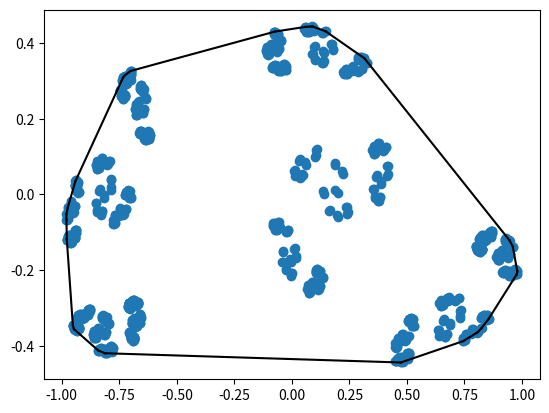

The matplotlib source for this figure:
from scipy.spatial import ConvexHull, convex_hull_plot_2d
import numpy as np
import matplotlib.pyplot as plt
rng = np.random.default_rng()
points = rng.random((30, 2))   # 30 random points in 2-D
points = np.array([[0.1887988627589292, 0.011254877560949478 ],
[0.20187490140595465,0.005177199697812624 ],
[0.1363342156014814,0.00835317984005261 ],
[0.1380389174636919,0.00012642583189476087 ],
[0.2164377836329956,0.06130237553942877 ],
[0.2211606491998852,0.05375130972067395 ],
[0.18822160117051334,0.08210920803779567 ],
[0.18631256207974145,0.07853918195285908 ],
[0.19649223365118673,-0.054251152695118626 ],
[0.20042756562399455,-0.0593889715215509 ],
[0.16437284619495618,-0.04148749876514683 ],
[0.16043680306149544,-0.04429624696175921 ],
[0.2424489012422576,-0.04701592974588538 ],
[0.24066507340662546,-0.05041256560834108 ],
[0.23856031882919726,-0.03371619288588708 ],
[0.23531830981037138,-0.03424850643031196 ],
[0.059166712824068934,0.08453157771934192 ],
[0.06000620627315301,0.07895609042082051 ],
[0.037205743648595524,0.0936426988886549 ],
[0.032249558851668914,0.0893033109946524 ],
[0.10379552807231729,0.10330795245405358 ],
[0.1004493613728934,0.09869164005830325 ],
[0.1072252245818035,0.1190767692960979 ],
[0.10406554252294797,0.1177248608350568 ],
[0.017462932213459403,0.051158179970887674 ],
[0.015461120277848295,0.04787243863324371 ],
[0.01392547171124936,0.06380140516258867 ],
[0.010512418225369746,0.06322590527484671 ],
[0.0398977641028333,0.045457890373048176 ],
[0.036903918922247536,0.04416512592121259 ],
[0.047478712381932464,0.05270028356528511 ],
[0.04588112337668249,0.05309176575461251 ],
[0.38697421856226377,0.035608835776718965 ],
[0.3882959015554379,0.02757693403292251 ],
[0.36991838408571776,0.052402884442764044 ],
[0.3668885862661193,0.04715125092723753 ],
[0.4168571324619309,0.054201348518774416 ],
[0.4150276453920625,0.04827132324018639 ],
[0.41731822060352686,0.07588327471786785 ],
[0.4152054257510268,0.07453505064867383 ],
[0.36107767300939775,-0.004141345443164534 ],
[0.3600503435030161,-0.00842983649955071 ],
[0.35689853658028237,0.014363282310630394 ],
[0.35450295846718793,0.014157849750143085 ],
[0.3780393548856191,-0.01619779003179974 ],
[0.37603896395418346,-0.01749195032967893 ],
[0.382596216587312,-0.007309760834146896 ],
[0.3813902213065101,-0.006471628595971404 ],
[0.37948117710131,0.12260073074561972 ],
[0.3773326540334139,0.11915253676607877 ],
[0.37678927425856523,0.13547019281147332 ],
[0.3734270907545234,0.1347575672140539 ],
[0.4010137460538813,0.1175379563069223 ],
[0.3980173378979279,0.11610298590751855 ],
[0.4088388530157695,0.12525086428463644 ],
[0.4073046498324967,0.12559654722629715 ],
[0.3525426996194033,0.1183803697873335 ],
[0.35052440034110266,0.117225521341528 ],
[0.35692257547448814,0.12677373172045225 ],
[0.3556464486553045,0.12764754180680066 ],
[0.3568464542354617,0.10727339376552318 ],
[0.3553876868807774,0.10759425355177374 ],
[0.36224976418523047,0.10870551821611073 ],
[0.36193707488997384,0.10948828365873887 ],
[-0.01006994344153922,-0.16939101914865906 ],
[-0.00560486333683774,-0.1772275297644303 ],
[-0.03680040039255328,-0.14818666686935156 ],
[-0.03862005606997854,-0.15199763591407972 ],
[0.019686427423397435,-0.16235779258928884 ],
[0.019568870062282473,-0.16719771347120954 ],
[0.012536441364222384,-0.14256173353820972 ],
[0.010444574542935792,-0.14308999929743876 ],
[-0.027450036509512055,-0.19723740961253922 ],
[-0.027175143654912803,-0.20083726353357173 ],
[-0.03911737063449361,-0.178800556426832 ],
[-0.04195982905696627,-0.17818189096229042 ],
[-0.0025190902271094995,-0.21405051463518582 ],
[-0.00449338441750613,-0.21456692993588689 ],
[-0.00013421255219703276,-0.20740823665377978 ],
[-0.0019000406840610218,-0.20623037639058178 ],
[-0.05012785148364518,-0.08681544417137209 ],
[-0.05151634939088634,-0.08926403785146389 ],
[-0.05798101958127111,-0.07406546346856138 ],
[-0.06181949522826158,-0.07358760810554434 ],
[-0.022121231626971882,-0.09873417291220352 ],
[-0.02525764212402537,-0.09904433928715718 ],
[-0.01534083034390532,-0.0942751660290478 ],
[-0.01733096244980792,-0.09343979346479693 ],
[-0.0814121560213017,-0.08161629868993948 ],
[-0.08345779151576838,-0.08199848237645754 ],
[-0.07906674984155426,-0.07536953599796127 ],
[-0.08093061981471927,-0.07413519945573314 ],
[-0.07222412184724947,-0.09328791335955865 ],
[-0.07411361702339159,-0.09250081709551095 ],
[-0.06615739753659056,-0.09379188647367936 ],
[-0.06681634323192176,-0.0929661648902916 ],
[0.09522618874425604,-0.24446140157305868 ],
[0.09328117958644788,-0.24803651286000433 ],
[0.09226656175132097,-0.23091311398665681 ],
[0.08908044004522986,-0.2315960780157854 ],
[0.11592392747581393,-0.25018335043755646 ],
[0.11310874982763708,-0.2516308725814562 ],
[0.12315516845915697,-0.2422443825454938 ],
[0.12168090461119507,-0.24185246632831575 ],
[0.06965306512912006,-0.24837151677792302 ],
[0.06776256340139097,-0.2495439972061152 ],
[0.07357658935710276,-0.2396529429553495 ],
[0.07233249157031074,-0.23871210116262653 ],
[0.07409693334565315,-0.26010228495642723 ],
[0.07269539612453246,-0.2597378466085951 ],
[0.07920857390610747,-0.25870384658333834 ],
[0.0788864408971186,-0.25787693962877783 ],
[0.11964598720801489,-0.20863880353105402 ],
[0.11747574265535432,-0.2090195983471113 ],
[0.12248018036065034,-0.20266644914712012 ],
[0.12059701964498037,-0.20150517656195732 ],
[0.12859640008026996,-0.2196878418367505 ],
[0.12665970385870384,-0.21895301109891097 ],
[0.13493516377111525,-0.22011902826585839 ],
[0.13429258436160074,-0.21933742383125482 ],
[0.10503887655157529,-0.19877567115641231 ],
[0.10367354115611227,-0.1983513545405624 ],
[0.10990369901557484,-0.19748762407794362 ],
[0.10955861352791851,-0.19661753108548846 ],
[0.10356650149090307,-0.2047716553329219 ],
[0.10295298900645977,-0.20403141821487253 ],
[0.10668557612325236,-0.2065302839618744 ],
[0.10678472964110686,-0.20610372984816427 ],
[0.1345601253731491,0.3783966186560316 ],
[0.138853050710255,0.3730357940069363 ],
[0.10197032103224868,0.39235303381573655 ],
[0.09834363528190959,0.38959640382564337 ],
[0.17904991658598568,0.38447360922459173 ],
[0.1775845280499636,0.38105491874906217 ],
[0.17411785496740906,0.398170554930265 ],
[0.170981165081601,0.39771947766363375 ],
[0.10221277907250914,0.3581010882996322 ],
[0.10164162831878154,0.3555719047108598 ],
[0.09044855631621274,0.37066985428483573 ],
[0.08654454650003807,0.3709997336086652 ],
[0.13340288776845022,0.34717498655000717 ],
[0.13043771326308629,0.34673667646035033 ],
[0.13859762818636268,0.3519501289980381 ],
[0.13638498974535096,0.3527148467517061 ],
[0.09933531978412913,0.4351472775373381 ],
[0.09669107092078844,0.4333678869281927 ],
[0.09150813956009318,0.4438472636195716 ],
[0.08614030417880914,0.4440404725569405 ],
[0.13624081721394443,0.4277891702832532 ],
[0.13166700766076223,0.4274527933935646 ],
[0.14714392812454324,0.4311889135089591 ],
[0.14451834837090793,0.4317036177094517 ],
[0.05593605083953457,0.43764223990077583 ],
[0.052904703739926395,0.43729594811251515 ],
[0.06096828047959746,0.4421368895932572 ],
[0.05863040185350954,0.44293777286082586 ],
[0.06596347720857976,0.4297530177749081 ],
[0.0634690508133513,0.43023743835164624 ],
[0.07451470129357118,0.4296249131205519 ],
[0.07379251688700506,0.4301827103933211 ],
[0.26520383204094333,0.3293859791098048 ],
[0.26146087472670965,0.32679103405790105 ],
[0.2645971253625832,0.33883256528067424 ],
[0.2598522320886282,0.3382313377613051 ],
[0.2933052348435634,0.3261253578639311 ],
[0.2888865590571186,0.32499868423256834 ],
[0.3057864638023978,0.33199691222023225 ],
[0.3037806562351354,0.3322181216712198 ],
[0.22754055565982179,0.32566897714630777 ],
[0.22451953284424175,0.32477099220280187 ],
[0.2354947528643485,0.33196650417499796 ],
[0.23396560405777,0.3325835768849861 ],
[0.230759471430368,0.317560184324319 ],
[0.22885042933881827,0.31776473598458993 ],
[0.2384530497598647,0.318738318143957 ],
[0.23821342866010975,0.3193095774955764 ],
[0.30976814824246157,0.3555721542984283 ],
[0.3065587591274539,0.3552221711427377 ],
[0.31542667920685563,0.35989154765797154 ],
[0.3130415995353434,0.3606401653993321 ],
[0.3196221972595994,0.3481132161674567 ],
[0.3170461819362528,0.3485589970510248 ],
[0.3285824315033954,0.3480466560562915 ],
[0.32787185706890887,0.3485739447492499 ],
[0.2914970699140287,0.3619824557406328 ],
[0.2896559083290835,0.3622306051219477 ],
[0.2988076718929127,0.36307346259750833 ],
[0.29854676123197643,0.3636743267920352 ],
[0.2877820462452986,0.35769744248086544 ],
[0.28710200339289216,0.3581966385415128 ],
[0.2917766093245001,0.356573754535361 ],
[0.2920328905574129,0.35687838064198324 ],
[-0.08450130191322858,0.38434280728992964 ],
[-0.0862795272634298,0.38091763072950513 ],
[-0.08833289232796893,0.397731810891386 ],
[-0.09155251895566519,0.39718889810675256 ],
[-0.06298363995308875,0.3779183285740563 ],
[-0.06577837977331669,0.3766117743930981 ],
[-0.05605513094104797,0.3854090780792616 ],
[-0.057586868765373556,0.38585135355441785 ],
[-0.11043652628834599,0.3815247338544957 ],
[-0.11230142147830091,0.3804510080764582 ],
[-0.10693877331434987,0.3899101118240902 ],
[-0.10826754342128053,0.39088100210966187 ],
[-0.1051939782851925,0.36985741485339574 ],
[-0.10664967139780579,0.37026989437052527 ],
[-0.10004653188032453,0.3710249858542022 ],
[-0.10042517047173538,0.37184777185670215 ],
[-0.061638161802289426,0.41846788358258 ],
[-0.06383623277438111,0.4181807631787867 ],
[-0.05909222555219795,0.42420619408864113 ],
[-0.061087968890925604,0.42541831359750987 ],
[-0.05182482519352449,0.40729000208526134 ],
[-0.05385006518927726,0.4080864998254364 ],
[-0.04531328487964692,0.40661670614204914 ],
[-0.04601712618532061,0.4074077981935656 ],
[-0.07716926086444653,0.42870796507926 ],
[-0.07859146135314932,0.4291776681504714 ],
[-0.07226782003157273,0.429777166975482 ],
[-0.07267250449790219,0.4306431663898628 ],
[-0.07832035086723566,0.42289260206541096 ],
[-0.07899199767334308,0.4236420202896291 ],
[-0.07502457536544571,0.4210463935891287 ],
[-0.07494840790727797,0.42146031963564795 ],
[-0.06464556714064051,0.33394198782924894 ],
[-0.0678063440314407,0.33349962229080826 ],
[-0.05876275299605083,0.33852458832751253 ],
[-0.06102724794441183,0.3392318855808596 ],
[-0.055655278629508365,0.3265354567739947 ],
[-0.058131429993704575,0.326926779002239 ],
[-0.046918149458146985,0.3266985358255965 ],
[-0.047567323609259526,0.32722175889980243 ],
[-0.08193634177373155,0.34005405431182545 ],
[-0.08371202728222027,0.3402613708708546 ],
[-0.07471187408866342,0.34136345818964603 ],
[-0.074916140779963,0.3419738653343938 ],
[-0.0859199535077968,0.3355569663340043 ],
[-0.08654168947308039,0.3360521241498853 ],
[-0.0821164536055512,0.3345060081406296 ],
[-0.08184088822395363,0.3348255087758839 ],
[-0.03006525601524479,0.33698733133301534 ],
[-0.03156019782197439,0.33749247434905205 ],
[-0.0250299352973391,0.3378430731230816 ],
[-0.02548714451051226,0.3386942763530775 ],
[-0.031005975284350784,0.33141113778256087 ],
[-0.031734903151038996,0.3321593683913675 ],
[-0.027508701254135737,0.32950854447710404 ],
[-0.027447719683053817,0.3299056552524285 ],
[-0.03312996033758431,0.3438266469385489 ],
[-0.033696618376831466,0.3443281938207448 ],
[-0.029534252879519496,0.3428145697637974 ],
[-0.02924791199071941,0.34315248080549793 ],
[-0.03737507012363639,0.34258125256542976 ],
[-0.037320232208923665,0.3429587361914713 ],
[-0.03652500488681798,0.34121701680867167 ],
[-0.036226306905340344,0.3413071870602006 ],
[0.6860560967711322,-0.3384422892200836 ],
[0.6871886452887708,-0.3437543268936694 ],
[0.6625630046394761,-0.3296110452150925 ],
[0.6575479484974304,-0.33370434970540275 ],
[0.7321255953891227,-0.32090032648681577 ],
[0.7288153399040818,-0.32526894471706785 ],
[0.7350233629309436,-0.305919072130438 ],
[0.7317626936100454,-0.30718249456869967 ],
[0.6437160705647268,-0.3698968653503203 ],
[0.6417592517599873,-0.37300908534205895 ],
[0.6394304893317582,-0.357839097073999 ],
[0.6358686584978919,-0.3583617988918438 ],
[0.6675542590687467,-0.37548566868758854 ],
[0.6644652568179288,-0.3766940202197055 ],
[0.6751981216339501,-0.3686489315034616 ],
[0.6735012469272401,-0.3682646902202267 ],
[0.6838728489943291,-0.27982243430437775 ],
[0.6803447196465566,-0.2825354213906205 ],
[0.6812094972217078,-0.27140241978612434 ],
[0.6761671124935513,-0.2724277666237396 ],
[0.7151819961164206,-0.27987477095468 ],
[0.7106064175406547,-0.2813385370245561 ],
[0.7275364375491474,-0.2733256023209531 ],
[0.7253041122094978,-0.27333221541876557 ],
[0.6436245023101681,-0.28701369326867393 ],
[0.6405232702146597,-0.28812910978094836 ],
[0.6509562043221563,-0.2805452560870894 ],
[0.6491593171474962,-0.28014765098139305 ],
[0.6488504387791382,-0.2939652175418947 ],
[0.6467270755468306,-0.29397688649229364 ],
[0.6569832959168835,-0.29212015254367724 ],
[0.656601130645736,-0.2916317369159272 ],
[0.7840976194409197,-0.36567403678689986 ],
[0.7790610742944818,-0.36960404557721466 ],
[0.788777617718879,-0.35468932960008387 ],
[0.7838903667574599,-0.35650497317937324 ],
[0.80924238709542,-0.36295526921526594 ],
[0.8043754235452301,-0.3653136477525953 ],
[0.8244877934609145,-0.3531264175750185 ],
[0.8226866029690527,-0.3533340512765643 ],
[0.7458922138253861,-0.3788429899047161 ],
[0.7424935743247956,-0.38060578840243237 ],
[0.7570315770234193,-0.36956908009062844 ],
[0.7559082124419212,-0.3691992032785798 ],
[0.7444636198988617,-0.3876423077613856 ],
[0.7427459891637432,-0.38784697512666605 ],
[0.7525012558260255,-0.3844589209434908 ],
[0.7525895703326475,-0.3838420139859221 ],
[0.841440150644321,-0.3244298049208084 ],
[0.8381660452432389,-0.3255911261132996 ],
[0.8492751146979559,-0.3180216015382837 ],
[0.8474038281340963,-0.3176965727239249 ],
[0.846739428907878,-0.33091500294131526 ],
[0.8445162639357722,-0.3309912259941999 ],
[0.8552989811017476,-0.32890198252781283 ],
[0.854910960305595,-0.3284467904315565 ],
[0.8274812775762037,-0.3211443315200646 ],
[0.8258530582442407,-0.3212818048436663 ],
[0.835102945486707,-0.31815295486992745 ],
[0.8351873253126694,-0.3175061481356699 ],
[0.8215301043636052,-0.32705840587212776 ],
[0.8211557275835736,-0.3266291752622351 ],
[0.8247366341495993,-0.327449526652106 ],
[0.8251522030949778,-0.3270309150158227 ],
[0.4791964061343035,-0.3825700988720815 ],
[0.4755823957515718,-0.38701937600682146 ],
[0.4829784531168677,-0.36769468104963376 ],
[0.4795870569681371,-0.3690856269587799 ],
[0.4962622194442442,-0.38511448263856973 ],
[0.49285309277813183,-0.38730568269822263 ],
[0.507082184210904,-0.37467458572772966 ],
[0.5058589673904116,-0.3745111918075391 ],
[0.45274386416572676,-0.3919428271024724 ],
[0.4503565428080525,-0.39364276284829136 ],
[0.4607706326494575,-0.38125000014186683 ],
[0.4600366044007438,-0.38041662156231 ],
[0.4512745578308296,-0.40446108832548905 ],
[0.4501077024233051,-0.4043150388341626 ],
[0.4568634998280746,-0.4018844373396412 ],
[0.4569585474635095,-0.40100372702351444 ],
[0.5201406440791173,-0.3370406099118701 ],
[0.5178718343902935,-0.33789183787045257 ],
[0.5257797096717272,-0.329687699756845 ],
[0.524540147186026,-0.3287258768648923 ],
[0.5233292781739964,-0.3479155332907208 ],
[0.5218298998803442,-0.3474501202732574 ],
[0.5292015308104906,-0.3471886863984813 ],
[0.5289669177766074,-0.3464212114933492 ],
[0.5109438859530838,-0.3286048280246257 ],
[0.5098410395981159,-0.32838356230276855 ],
[0.5162420101741083,-0.3262014578908828 ],
[0.5163361402834832,-0.3252759296135803 ],
[0.5066001428513526,-0.3357229194446155 ],
[0.5063732040608347,-0.33499701400110315 ],
[0.5087337721516512,-0.33712813943951936 ],
[0.509037420285172,-0.33662283333889165 ],
[0.4701713455881422,-0.43729833336795415 ],
[0.46689241945406246,-0.43855711718108603 ],
[0.4783681071734156,-0.4305277708716028 ],
[0.47658949502978787,-0.4302232641144003 ],
[0.47467110729558337,-0.4439234166817701 ],
[0.4725134183999341,-0.44404047255694046 ],
[0.483144525195637,-0.44169199924732255 ],
[0.48281314836912126,-0.4412272642008453 ],
[0.45698686806677835,-0.4341353116922001 ],
[0.45539872246067303,-0.43430559564923565 ],
[0.4646475519239054,-0.43090680870546516 ],
[0.4647915928741043,-0.4302355408364998 ],
[0.450659872905505,-0.44036186193042876 ],
[0.45033918747695434,-0.43992377816108436 ],
[0.4537236059067711,-0.44071191682533783 ],
[0.45416596209344007,-0.4402712846352733 ],
[0.5050447547927207,-0.4256400663399294 ],
[0.5038918602685777,-0.42539403757603467 ],
[0.5103524211827978,-0.42345686343795924 ],
[0.5103879159944782,-0.42256102215554237 ],
[0.5010360715012396,-0.43242735786653175 ],
[0.5007535145676272,-0.4317162212334181 ],
[0.5033316141759229,-0.43385195674728566 ],
[0.5036113259598672,-0.4333700004550249 ],
[0.5059141582683632,-0.4182999615828742 ],
[0.5056498746447626,-0.41784149689821654 ],
[0.5088001891404679,-0.41865272288889943 ],
[0.5092631388168757,-0.41818789154871855 ],
[0.5011475857418571,-0.42075765885606625 ],
[0.501410470157621,-0.42030025368616053 ],
[0.5012032274992184,-0.4221660600482311 ],
[0.5015400323774483,-0.42199013693829374 ],
[0.918807106041299,-0.15999570547939246 ],
[0.9168418167485702,-0.16327917659786334 ],
[0.9151572376029864,-0.14730123765491066 ],
[0.9117582445707266,-0.14785999868589556 ],
[0.9412404676468037,-0.16583030062827991 ],
[0.9382665131116483,-0.16711039932641925 ],
[0.9487329840367321,-0.15860981903356847 ],
[0.9471356381910268,-0.15820880987597363 ],
[0.8914708136264298,-0.16301631606068273 ],
[0.8894806464711015,-0.16406266963745497 ],
[0.8953829242029476,-0.15498901324857506 ],
[0.8940137737917632,-0.15408219097200404 ],
[0.8966520222025105,-0.1740535848820528 ],
[0.895133757534579,-0.17367994560275596 ],
[0.9020946695444347,-0.1728750983642673 ],
[0.9017199014938492,-0.17209686032519333 ],
[0.9437962524888683,-0.1272153280511732 ],
[0.9414780782612291,-0.12751728956648806 ],
[0.9466335070587973,-0.12172007016872056 ],
[0.9445701850720407,-0.12059232943398195 ],
[0.953794968817055,-0.1377271171109442 ],
[0.9516889444543037,-0.13699537401791745 ],
[0.9606193949653082,-0.13828308666508338 ],
[0.9599019587033754,-0.13753925752867585 ],
[0.9277619776814556,-0.11767075321199212 ],
[0.9262805237223054,-0.11724220846729409 ],
[0.9329433126826574,-0.11658910813169217 ],
[0.9325423881405905,-0.11577007669863883 ],
[0.9263884845001735,-0.12322116488312511 ],
[0.9257037100523694,-0.12251658349428708 ],
[0.9298002375830675,-0.12493551554532183 ],
[0.9298919414693261,-0.12454052338742479 ],
[0.9382556201103144,-0.20771121396617825 ],
[0.9349213070067612,-0.2081735008540312 ],
[0.9445672669261844,-0.20327251411641684 ],
[0.9422072830268751,-0.20262879720634275 ],
[0.9474955322907581,-0.21464394495291123 ],
[0.9449042086768694,-0.21430375153877718 ],
[0.956682518075114,-0.21437478165405838 ],
[0.9560149926540051,-0.21388521292598794 ],
[0.9202557615833793,-0.20211887090646236 ],
[0.9183954202538442,-0.20194469048509472 ],
[0.9278852736772152,-0.2007782945289111 ],
[0.9276877840647779,-0.20019993718100387 ],
[0.9159425127874814,-0.20645140870967915 ],
[0.9153030336448593,-0.20598819632496013 ],
[0.919910256663059,-0.20740217295602875 ],
[0.9202088615653528,-0.20709446018424754 ],
[0.974683972589306,-0.20436153960415043 ],
[0.9731270681103816,-0.20390020962856292 ],
[0.9800000000000001,-0.20348133243997052 ],
[0.9795434573148384,-0.20267706981731592 ],
[0.9735383053349348,-0.20968155255000764 ],
[0.9727932972083939,-0.20897884856735022 ],
[0.9771602381844414,-0.21144694596511499 ],
[0.977235508813729,-0.21106815759043568 ],
[0.9716556555826746,-0.1978914456513194 ],
[0.9710742411624887,-0.19742143354627428 ],
[0.9754061121750505,-0.19880791036546075 ],
[0.9757165601045926,-0.19848253298073526 ],
[0.9671591388352192,-0.19913224220614567 ],
[0.967227400078863,-0.19877221621015123 ],
[0.9680141131645419,-0.2004197160769371 ],
[0.9683305723932284,-0.20032999165798382 ],
[0.8332566338626758,-0.11485941335381837 ],
[0.8301501055629439,-0.11608190527211655 ],
[0.8409858176717255,-0.10799287740386147 ],
[0.8392907454401595,-0.10761781845573822 ],
[0.8376041970711479,-0.12196461987444189 ],
[0.8355527678523662,-0.12202114900812545 ],
[0.8456424244480445,-0.11987961725153966 ],
[0.8453224899686385,-0.11938071744777577 ],
[0.8206822688380655,-0.11112673797324375 ],
[0.8191731845650526,-0.11125680595392194 ],
[0.8279372676075339,-0.10796821038343475 ],
[0.8280675119394212,-0.10726680232437912 ],
[0.8147262996320346,-0.1174789104058022 ],
[0.8144168051559355,-0.11700836473231728 ],
[0.8176443689590378,-0.11794150573572736 ],
[0.8180607310788528,-0.11749181759904388 ],
[0.8663139607441251,-0.10367624519245507 ],
[0.8652147252024756,-0.10338197826335112 ],
[0.8713410922869833,-0.10154428837175812 ],
[0.8713658076349516,-0.10060338871476408 ],
[0.8625690695245471,-0.11068956008149893 ],
[0.8622930880077442,-0.10993307014002666 ],
[0.8647672149171954,-0.11225836326432946 ],
[0.8650284357268914,-0.11176020500030052 ],
[0.8670668663497434,-0.09598480027217422 ],
[0.8668108210604384,-0.09549456347414514 ],
[0.8698159147857729,-0.09644475993695167 ],
[0.8702516230254418,-0.09597026116217468 ],
[0.8625572512899307,-0.09842208418301165 ],
[0.8628027122514923,-0.09794922283483969 ],
[0.8626244127817683,-0.09990476182002668 ],
[0.8629430382449728,-0.09973016453480606 ],
[0.8063852118547579,-0.14175926242961412 ],
[0.8047840549458174,-0.1413496042962582 ],
[0.8119758363836271,-0.14080208174698217 ],
[0.8115399645456101,-0.14004006917321515 ],
[0.8049223302080297,-0.14688805475424993 ],
[0.8041803866534538,-0.1462295986074077 ],
[0.8086123969783539,-0.14850520331266615 ],
[0.8087099804495932,-0.1481401634788207 ],
[0.8035511088706652,-0.13561540599258665 ],
[0.8029681434868021,-0.13517675031913867 ],
[0.8074179657760865,-0.13641528971709738 ],
[0.807758229640186,-0.13609651484805657 ],
[0.7987973654445324,-0.13690120753088503 ],
[0.7988866921602429,-0.13655431858774741 ],
[0.7996246279795853,-0.1381184170151532 ],
[0.799959311146307,-0.13802562236410615 ],
[0.8226565395440164,-0.14706190104716615 ],
[0.822395325970533,-0.14654136797372647 ],
[0.8253121621867253,-0.14764542822227888 ],
[0.8257160928063165,-0.14716752755342805 ],
[0.8183991335483962,-0.14943051334898233 ],
[0.8186203199824855,-0.1489471040815874 ],
[0.8185096293287757,-0.15097799915754417 ],
[0.8188103608908307,-0.15080815340875864 ],
[0.8261513527664226,-0.14333992956114744 ],
[0.8262676641462556,-0.14300078261030674 ],
[0.8269205491761349,-0.14449911910292146 ],
[0.8272724284305322,-0.14439998927028602 ],
[0.8235486402642991,-0.1430876506152931 ],
[0.8238332269864539,-0.14292559348511574 ],
[0.8229492709193205,-0.14387629938034247 ],
[0.8231341695551628,-0.14389288820115853 ],
[-0.8175658267853549,-0.0011042441372462498 ],
[-0.816572832993417,-0.008887155894531922 ],
[-0.8343023584049631,0.014469438879067851 ],
[-0.8376473201169081,0.009189958482074604 ],
[-0.7860739412103306,0.018524750333117557 ],
[-0.7882183256393767,0.0126412098628713 ],
[-0.7846218382744108,0.03973179001790044 ],
[-0.7868499126823969,0.038311057090109915 ],
[-0.8459241826082362,-0.04121030245344623 ],
[-0.847171626914293,-0.04545069793968462 ],
[-0.8493752531815868,-0.023334846927642816 ],
[-0.8518417833433309,-0.02365285309488037 ],
[-0.8290702799598899,-0.05215968874150172 ],
[-0.8311806150861274,-0.05352209504433807 ],
[-0.8239947220364974,-0.043252479938691205 ],
[-0.8251939164076474,-0.04249262272411118 ],
[-0.8213232721973394,0.08352488658280288 ],
[-0.8236828281484219,0.08005061535381672 ],
[-0.8235033009474122,0.0959672819909518 ],
[-0.8269842265860479,0.09510639483389989 ],
[-0.7994649733842789,0.07963250013170442 ],
[-0.8026033273834685,0.07808374963678938 ],
[-0.7910900961481753,0.08755156177317286 ],
[-0.7926481869671584,0.08781419926200412 ],
[-0.8491458774889937,0.07808245404503902 ],
[-0.8512682907702853,0.07685528649121556 ],
[-0.8442742008658111,0.0864976798402157 ],
[-0.8455437211392014,0.08728896270053851 ],
[-0.8452329064846973,0.06744102282051676 ],
[-0.8467147403588031,0.06768310000757727 ],
[-0.8396258128555119,0.06910483403554951 ],
[-0.8399112031637475,0.06985433082873373 ],
[-0.7480874477638015,-0.05224767193931448 ],
[-0.7514536319469696,-0.0572895249465038 ],
[-0.7452389395352068,-0.03700955771770094 ],
[-0.7485814597362859,-0.03902671624973682 ],
[-0.7306379585341347,-0.05140048197705109 ],
[-0.733945638784878,-0.05420119267714674 ],
[-0.7203699079904267,-0.03911390665713704 ],
[-0.7216193732819378,-0.03919313059991124 ],
[-0.7742561710817817,-0.06654198880952035 ],
[-0.7765615340106877,-0.06866457977078877 ],
[-0.7668333263987792,-0.0545534701287685 ],
[-0.7676316172662325,-0.05388420528488287 ],
[-0.7749181986901501,-0.07903138884064626 ],
[-0.7761094455602346,-0.0791165309886549 ],
[-0.7694285659648681,-0.07542991839682855 ],
[-0.7693904189201126,-0.07455286159087986 ],
[-0.7096291127760774,0.00011816618868203468 ],
[-0.7118704566133889,-0.0011539893269118112 ],
[-0.7044038238866139,0.008385350937806048 ],
[-0.7057225158320775,0.009081255815352053 ],
[-0.7056827098984118,-0.00986109154878996 ],
[-0.7072317539680413,-0.00969975024796993 ],
[-0.6997841477217499,-0.008007587420901172 ],
[-0.7000723598716727,-0.007305190505180831 ],
[-0.7194987032830393,0.006548267221724503 ],
[-0.7206300938281811,0.006548926978878222 ],
[-0.714292134304229,0.009924118484722268 ],
[-0.714257873137365,0.01084468535180847 ],
[-0.7234277803979514,-0.0012374531300329596 ],
[-0.7237054788175556,-0.0005740821889645802 ],
[-0.7211744631634205,-0.0021912611398315802 ],
[-0.7209003113090269,-0.0016394790485741821 ],
[-0.9602893123590301,-0.039391554303394874 ],
[-0.9626426691262644,-0.04535414291632306 ],
[-0.9582158789209254,-0.018444636866223024 ],
[-0.9605303526499074,-0.020032958013051723 ],
[-0.9482790623143189,-0.04513389746552868 ],
[-0.950575424422146,-0.04787174541372699 ],
[-0.9411236064849131,-0.03142840499909677 ],
[-0.9419837354436398,-0.031044127174362765 ],
[-0.9783982235248994,-0.049655376112760705 ],
[-0.98,-0.05181079315232841 ],
[-0.9732022799346178,-0.035245344989196625 ],
[-0.9737464416956345,-0.03395649611387002 ],
[-0.978946983338636,-0.0674919423975614 ],
[-0.9797671066876168,-0.06713949718737745 ],
[-0.975143619998359,-0.06446512444010762 ],
[-0.9751108233538321,-0.06320923502463248 ],
[-0.9334415703677275,0.02114062968120528 ],
[-0.9349929511472936,0.020192184885047797 ],
[-0.9297851878187693,0.031035106080271064 ],
[-0.9306871467793307,0.03257043840442633 ],
[-0.9308013224986524,0.00510120403267398 ],
[-0.9318657410452142,0.005953801972119855 ],
[-0.926729709687816,0.005431330354021328 ],
[-0.9269227285602555,0.0065644473505771204 ],
[-0.9401830433633096,0.03440223934768568 ],
[-0.9409613489107977,0.034855128559568294 ],
[-0.9365760923978095,0.03721513474447581 ],
[-0.9365456437835578,0.0385356359384444 ],
[-0.9429441329287442,0.02468778340297017 ],
[-0.9431302108032211,0.025760139962346763 ],
[-0.9414011503430384,0.022405334183735543 ],
[-0.9412084312036884,0.023095527768084052 ],
[-0.9645044355084762,-0.11705358158570155 ],
[-0.9667454313689601,-0.11846541303472295 ],
[-0.9590403883700582,-0.10830901518887258 ],
[-0.9602936042390655,-0.10765394313361233 ],
[-0.9611108300404321,-0.12713668235866488 ],
[-0.9626126108452855,-0.1270420882894462 ],
[-0.9552807172602664,-0.12495837033773698 ],
[-0.9555297509376368,-0.12424914542347863 ],
[-0.9738287702925135,-0.11089411807312756 ],
[-0.9749309360963294,-0.11094556345103886 ],
[-0.9686039993385038,-0.1071817622969344 ],
[-0.9685290218514715,-0.10623326571395424 ],
[-0.9780082963335683,-0.11908372066762755 ],
[-0.9782488511653602,-0.11841415447319247 ],
[-0.9758562273213829,-0.1199610194506514 ],
[-0.9755642147793142,-0.11938081218234232 ],
[-0.940604158130188,-0.10452715208227227 ],
[-0.9414183447774489,-0.10403252341540169 ],
[-0.9369821577929391,-0.10203227442675357 ],
[-0.9369915102888768,-0.10074734882675816 ],
[-0.9431439521510123,-0.11380638519743515 ],
[-0.9433682932880623,-0.11274850251467579 ],
[-0.9414872026794305,-0.11613646333228474 ],
[-0.9413103034324837,-0.1154769554936421 ],
[-0.9402768957857481,-0.09406960953354279 ],
[-0.9404788541119653,-0.09337758832344495 ],
[-0.9382487740515781,-0.09492913863783195 ],
[-0.9379433075614889,-0.09431661574484648 ],
[-0.9435107110684817,-0.09702549433080442 ],
[-0.9433446233037439,-0.09639926780692762 ],
[-0.9434182098489221,-0.09905918317837296 ],
[-0.9431897954429393,-0.09884706453771813 ],
[-0.6618855389038778,0.22733182727902657 ],
[-0.6631323717814352,0.22284600784646302 ],
[-0.664917088445665,0.24604608792327737 ],
[-0.6672685708917467,0.2456563345900174 ],
[-0.6460029540656822,0.2161999788663711 ],
[-0.6480302431246914,0.21472029130695824 ],
[-0.6410476682650488,0.22567790613836275 ],
[-0.6421780223205564,0.2264497607980686 ],
[-0.680853388875087,0.22631741947812356 ],
[-0.6822028206305504,0.22505418819403145 ],
[-0.67842825367579,0.23739299265880331 ],
[-0.6794185799661403,0.23886496942306873 ],
[-0.6768159784188257,0.20980142840773347 ],
[-0.6778900846795555,0.21052425240563621 ],
[-0.6730614717391596,0.21083390888390963 ],
[-0.6733527401601844,0.2119996027300095 ],
[-0.6456900055778272,0.2714612557217277 ],
[-0.6472967733268669,0.2713093078508491 ],
[-0.6439187377982725,0.27902386947420355 ],
[-0.6454020685145156,0.2808984119512304 ],
[-0.6383096072357499,0.25511418240027933 ],
[-0.6398076605005509,0.2564240296290296 ],
[-0.6335244265406117,0.253482054586032 ],
[-0.6340535940076444,0.25464000526418096 ],
[-0.6572468595789809,0.2871521867721699 ],
[-0.658297360849899,0.28794954036245574 ],
[-0.6536710803767722,0.2880771555597764 ],
[-0.6539821623251567,0.2893047462326868 ],
[-0.6579942027790406,0.27933174326246635 ],
[-0.6584990743675889,0.28042922843721757 ],
[-0.6555472093190227,0.2764485846917912 ],
[-0.6554982414640476,0.27700585885785634 ],
[-0.6464909935017109,0.15629082183011178 ],
[-0.6488009997277282,0.156032024104105 ],
[-0.6422540663804808,0.16190930478748033 ],
[-0.6439260501267043,0.16312343041078048 ],
[-0.639776660363887,0.14518707172684683 ],
[-0.6415985738850158,0.1459925843658032 ],
[-0.6333736596802395,0.14445440429200257 ],
[-0.6338582982744911,0.14524035035916308 ],
[-0.659269406745963,0.1665335202123538 ],
[-0.6605747108513873,0.16701099673093178 ],
[-0.6539944679188683,0.16753266044304638 ],
[-0.6541543664494449,0.16838908236243044 ],
[-0.6621153358703586,0.16082418530072373 ],
[-0.6625793917522007,0.16156878127646318 ],
[-0.6593093080264854,0.1589721608430662 ],
[-0.6591125813437984,0.1593786021780078 ],
[-0.6211886907938036,0.15667034107750172 ],
[-0.6222931116879449,0.15752407621931186 ],
[-0.6175112108481506,0.1572889887439931 ],
[-0.6178605560591082,0.15850210554028626 ],
[-0.6217857711388619,0.14915370117978774 ],
[-0.6223326191560581,0.15025582788989839 ],
[-0.6191901106018183,0.14617146011919369 ],
[-0.6191519971336739,0.14670741802318044 ],
[-0.6235492044682407,0.16635099668334125 ],
[-0.6239729855631733,0.16709829951759553 ],
[-0.6208961674187141,0.16457482516926392 ],
[-0.6206918463552942,0.16500524474376188 ],
[-0.6266408618815096,0.16511349465664088 ],
[-0.6266069266993193,0.16562330517268942 ],
[-0.6259949694067279,0.16315638784665837 ],
[-0.6257774738106943,0.16324693380154676 ],
[-0.7233263059826385,0.3027197890309963 ],
[-0.7254483369659797,0.30133916923891785 ],
[-0.7181923222690019,0.31165948085653705 ],
[-0.7193899085288664,0.3124059035335752 ],
[-0.7200206550636736,0.2919642726821988 ],
[-0.7214505640743534,0.2921330193259424 ],
[-0.7144887620280467,0.29398492774975943 ],
[-0.7147311096720448,0.2947419259902779 ],
[-0.7322464364185106,0.3096246894830292 ],
[-0.7332949432398332,0.30962148227032704 ],
[-0.7273022003117204,0.31328579917794913 ],
[-0.7272380022883997,0.3142793541355064 ],
[-0.7361621703876626,0.3012090635260876 ],
[-0.736396149802645,0.3019239830288813 ],
[-0.734107498657512,0.30018756044098727 ],
[-0.7338339770896916,0.30078396968106447 ],
[-0.7006756994151864,0.31478388675219005 ],
[-0.7014542656034042,0.3153413956808062 ],
[-0.697247582553461,0.3172392149465918 ],
[-0.6972661766654944,0.3185903006385203 ],
[-0.703022734053717,0.3051472110570226 ],
[-0.703244212940032,0.3062695624601172 ],
[-0.7014284816730196,0.3026214750457925 ],
[-0.7012651078947483,0.30330655433983084 ],
[-0.7004431476993058,0.32576126454594967 ],
[-0.7006405654934531,0.3264980063192348 ],
[-0.6985065665723509,0.3247641608301256 ],
[-0.6982204851182248,0.3253939177933867 ],
[-0.7034983637175949,0.32280343064463524 ],
[-0.7033450277925652,0.3234540251656153 ],
[-0.7033949909316703,0.3206614421716899 ],
[-0.7031792167079707,0.32087386909724447 ],
[-0.7410598618973172,0.2672828208412318 ],
[-0.7421932058997711,0.2680675873303382 ],
[-0.737193623680723,0.2679787675960546 ],
[-0.7375269292884037,0.2691285600000904 ],
[-0.7418856687518944,0.2600800500441834 ],
[-0.7424286916492071,0.26111812371573306 ],
[-0.7392480932469965,0.25730284949084825 ],
[-0.7391938798123581,0.2578163008583508 ],
[-0.7432723692010452,0.2764702929677952 ],
[-0.7436960383421687,0.27717265817546516 ],
[-0.7405425169925133,0.27484770838667283 ],
[-0.7403171304570264,0.275264990908314 ],
[-0.7465418768921728,0.2751993817528562 ],
[-0.7464927358052031,0.27568771783092794 ],
[-0.745918006489084,0.2733467746619796 ],
[-0.745687906090444,0.27343951737361116 ],
[-0.7294991397847292,0.25766778603278806 ],
[-0.729701319717557,0.25844875888488444 ],
[-0.7276230695727075,0.2565042397626115 ],
[-0.7273593010642927,0.2571427667530862 ],
[-0.7323809099006842,0.254778032946913 ],
[-0.7322449214157931,0.2554467669787341 ],
[-0.732244817161364,0.25253749246276735 ],
[-0.7320413532918049,0.25274526274027465 ],
[-0.7272012825514305,0.2625982022658956 ],
[-0.7271330090340387,0.2630721065849104 ],
[-0.7266201574843181,0.2608361739209956 ],
[-0.7263782941969392,0.2609359374630488 ],
[-0.7290277969726235,0.26327858098568874 ],
[-0.7288353067616211,0.2634771105507982 ],
[-0.7294161582250904,0.26221666682129396 ],
[-0.7292864520755025,0.26217025098060004 ],
[-0.8352189874772225,-0.3650953328659668 ],
[-0.8373695107846282,-0.3685147622347246 ],
[-0.8379789691673583,-0.3523100834559316 ],
[-0.8413621482731932,-0.3530104588516097 ],
[-0.8135152332016673,-0.370169217662142 ],
[-0.8165273015987298,-0.371587675006165 ],
[-0.8056643565201382,-0.36252717433522136 ],
[-0.8072106993403412,-0.3621805945524522 ],
[-0.8623313671500876,-0.36922796155328114 ],
[-0.8643594964776864,-0.37037037004676676 ],
[-0.8579526170289637,-0.3609027800140557 ],
[-0.8592410778489363,-0.3600323252890289 ],
[-0.8579548882979682,-0.3802665373982892 ],
[-0.8594251685371526,-0.3799447701197209 ],
[-0.8525189309893482,-0.3788561069055056 ],
[-0.8528368117041991,-0.37807814170153636 ],
[-0.8084634936442308,-0.3307500619873624 ],
[-0.8107656872945863,-0.33114716170094427 ],
[-0.8053092493050615,-0.32504473262478484 ],
[-0.8072666539834801,-0.32397616113302974 ],
[-0.7993094169612232,-0.3410673108364351 ],
[-0.8013348653509527,-0.34040362152789166 ],
[-0.7926269073549221,-0.341369598918005 ],
[-0.7932844225978026,-0.34063991896267243 ],
[-0.8236234085128946,-0.32165103442802717 ],
[-0.8250538415772362,-0.3212719356043289 ],
[-0.8184510857834559,-0.3203493168882203 ],
[-0.8187920405037024,-0.3195308243517933 ],
[-0.8253401224850547,-0.3273559349828223 ],
[-0.8259680573968406,-0.32666495697889875 ],
[-0.8220936313467186,-0.32896970059775144 ],
[-0.8219774090353611,-0.32856394783125015 ],
[-0.8192038474172967,-0.41293056048197635 ],
[-0.8225170112337403,-0.4135301988808831 ],
[-0.8126982501148707,-0.4081667666182118 ],
[-0.8149795150496173,-0.4076025297162506 ],
[-0.8105618557355374,-0.4196327090001933 ],
[-0.8130908161880845,-0.4193864837798582 ],
[-0.8014991015958137,-0.41900345335667716 ],
[-0.8021241714949552,-0.4185307487613646 ],
[-0.8365584858293109,-0.4079319504975851 ],
[-0.8383786552485692,-0.40782651049884844 ],
[-0.8289587999786634,-0.40627192348392943 ],
[-0.8291152645733482,-0.40569063645146236 ],
[-0.8410895823935549,-0.41251038354104114 ],
[-0.8416887697638269,-0.4120634324473217 ],
[-0.8372455519001525,-0.4133251193984176 ],
[-0.8369313551263748,-0.4130002413947617 ],
[-0.7831182400523455,-0.4081113513727038 ],
[-0.7846208055515902,-0.4077017854067969 ],
[-0.7778265316821424,-0.40700954408191814 ],
[-0.7782232151620467,-0.4062082403737913 ],
[-0.7845955193407024,-0.4135728366226351 ],
[-0.7852828808143717,-0.4128860989971958 ],
[-0.7811454463618799,-0.4152304516785342 ],
[-0.7810464674039352,-0.4148418340093191 ],
[-0.7856749589978864,-0.40164014601569686 ],
[-0.7862165320645764,-0.4011840261675204 ],
[-0.7820426074250493,-0.40242835628077905 ],
[-0.7817155907085687,-0.4020850331269578 ],
[-0.790183491139798,-0.40307744665552675 ],
[-0.7900926452232446,-0.40270820508284744 ],
[-0.7894262576132565,-0.4043553847095678 ],
[-0.7891087952586211,-0.404251786761828 ],
[-0.9164844060957695,-0.3224419857511596 ],
[-0.9196232180655977,-0.3238069094184023 ],
[-0.9084237574487215,-0.31515120381209333 ],
[-0.910068021018644,-0.31483482644122585 ],
[-0.9126705194360927,-0.3295089021722936 ],
[-0.9146939733762269,-0.32964577366673803 ],
[-0.9046195529252099,-0.3270750493465501 ],
[-0.9049017881963852,-0.3265794051065706 ],
[-0.928619459154048,-0.31912726021127136 ],
[-0.930113773867383,-0.3193180464257286 ],
[-0.9212691363873282,-0.31563055266970524 ],
[-0.9210948498830889,-0.31491129674160284 ],
[-0.9349005100117651,-0.32582572905218077 ],
[-0.9351743282511564,-0.32535855326547736 ],
[-0.9320578876747088,-0.3261839598601933 ],
[-0.9316184305908051,-0.3257099604664859 ],
[-0.8832034128160671,-0.3097765157581257 ],
[-0.8842663479014874,-0.3095193707421659 ],
[-0.8781139489420053,-0.30741126219066667 ],
[-0.8780278365411629,-0.30645221973084447 ],
[-0.8873509487592401,-0.3170627221688066 ],
[-0.8875729967892463,-0.31630308317257577 ],
[-0.885289763046126,-0.3185752005667327 ],
[-0.8849998684022005,-0.3180578435245406 ],
[-0.8819571219078943,-0.30191546435186434 ],
[-0.8821770236459288,-0.30142617136088795 ],
[-0.879280736662543,-0.30227754582036537 ],
[-0.8788206032351598,-0.30177753464081314 ],
[-0.8865571105644121,-0.3045716148141129 ],
[-0.8862843933154467,-0.30408062607041897 ],
[-0.8865883380434667,-0.306078779814904 ],
[-0.8862631702215715,-0.3058886748912804 ],
[-0.9447069899652565,-0.35087207959131744 ],
[-0.9462565170962649,-0.35051684018157797 ],
[-0.9391398719524182,-0.34968127659204407 ],
[-0.9395189779814288,-0.3489221955588186 ],
[-0.9464840284527418,-0.3561511149581461 ],
[-0.9471712779726027,-0.35550931495929117 ],
[-0.9429571403149151,-0.35765514308109014 ],
[-0.9428370958849039,-0.357279662464732 ],
[-0.9470939152986233,-0.34472556263178217 ],
[-0.9476390742137304,-0.34430143196037405 ],
[-0.9433393067379208,-0.3453905622166922 ],
[-0.9429833681485977,-0.3450528094800482 ],
[-0.9518586559206432,-0.34621863492625815 ],
[-0.9517479324848162,-0.3458619559727186 ],
[-0.9511240926339051,-0.34742609644171984 ],
[-0.9507884862439218,-0.34731866762762037 ],
[-0.9290351612355328,-0.35564251940438585 ],
[-0.929258162194762,-0.35512257652958545 ],
[-0.9264588720591558,-0.35613403748391487 ],
[-0.9260298020399746,-0.3556317908143211 ],
[-0.9333823275888982,-0.35821899325596157 ],
[-0.9331328173473592,-0.3577182023865466 ],
[-0.9333751453919801,-0.3597904749353704 ],
[-0.9330679070596544,-0.35960590013514476 ],
[-0.9253499478200502,-0.35171744712869096 ],
[-0.9252131648664674,-0.35136760834259023 ],
[-0.924668744204435,-0.3528680737378295 ],
[-0.9243157913787043,-0.3527535292049207 ],
[-0.9278958936473787,-0.3515611826013159 ],
[-0.9276050621725465,-0.3513851628646548 ],
[-0.9285377870939548,-0.3523874095651708 ],
[-0.9283568336638468,-0.3523971530955946 ],
[-0.6835904851583041,-0.3392023353164396 ],
[-0.6857011305551381,-0.3404402007542798 ],
[-0.6787278140087463,-0.3307207798232546 ],
[-0.6799853895698287,-0.3299245143679497 ],
[-0.679740711829407,-0.34992032930300737 ],
[-0.6812107953550637,-0.3496775217233949 ],
[-0.6741697829548343,-0.34824003191000114 ],
[-0.6744506496246816,-0.34748514976176015 ],
[-0.6930160044468667,-0.33195327453828694 ],
[-0.6940884435981352,-0.3318996188623731 ],
[-0.6881176396028552,-0.3286337237823286 ],
[-0.6880952210834197,-0.3276636544114014 ],
[-0.6966552715503183,-0.33998731104597363 ],
[-0.6969257460165748,-0.33927411357782133 ],
[-0.694508957938827,-0.34109954629786493 ],
[-0.6942551208324097,-0.3405299642265325 ],
[-0.660945056727573,-0.3286081793138026 ],
[-0.6617657680574169,-0.32801972190588613 ],
[-0.6575451262313066,-0.3263879991862683 ],
[-0.6576229653443095,-0.32506311403265287 ],
[-0.6629264526716008,-0.33792365386684087 ],
[-0.6632018767424261,-0.33681190641223135 ],
[-0.6611856436461028,-0.3404848889959129 ],
[-0.6610483432958167,-0.33982245570582725 ],
[-0.6611850547492049,-0.31786445842612593 ],
[-0.6614190782111895,-0.31713185870538363 ],
[-0.6591606051036678,-0.3189463886110778 ],
[-0.6588953715155572,-0.3183448107411604 ],
[-0.6641816471623294,-0.3205972252217203 ],
[-0.6640531138587522,-0.3199680385026814 ],
[-0.6639826518691132,-0.322701678689203 ],
[-0.6637711716176871,-0.322505218190196 ],
[-0.700188462100827,-0.37296504518552825 ],
[-0.7013819897683575,-0.3721346881205853 ],
[-0.6962637588779972,-0.37249254987741676 ],
[-0.6966547716390306,-0.371347856294338 ],
[-0.7007196629505117,-0.37997803405801067 ],
[-0.7013203441984088,-0.3789314489229694 ],
[-0.697900630609662,-0.3828421873034916 ],
[-0.697867525097436,-0.3823420124563142 ],
[-0.7028517319006027,-0.3638427348832434 ],
[-0.7033157045117895,-0.36313156327830043 ],
[-0.699988569344629,-0.36558052218627635 ],
[-0.6997761742743815,-0.36518385212229926 ],
[-0.7061409741888156,-0.3649109414588698 ],
[-0.7061119641088038,-0.36443510136390217 ],
[-0.7054221294465457,-0.36676003672481045 ],
[-0.7051907837874372,-0.36668162633011 ],
[-0.6879437447105494,-0.383012706960947 ],
[-0.6881845651959544,-0.3822365089065648 ],
[-0.685973949305126,-0.3842544500097098 ],
[-0.6857319227244414,-0.3836430700140713 ],
[-0.6907658730227717,-0.38568815961227604 ],
[-0.6906558751121261,-0.3850402589486791 ],
[-0.6905291162216931,-0.387890952938903 ],
[-0.6903300262270948,-0.38769838845367743 ],
[-0.6858077730876899,-0.3783060545337768 ],
[-0.6857585630572098,-0.377845391991368 ],
[-0.6851365982939652,-0.38006407956081156 ],
[-0.6848935253345381,-0.37997942692265235 ],
[-0.6877058407875405,-0.377540433609333 ],
[-0.6875175741034265,-0.37735632929928425 ],
[-0.6880568888314686,-0.3785599254532449 ],
[-0.6879221841815173,-0.3786124328517027 ],
[-0.6875762213538312,-0.2852001453997156 ],
[-0.689058247898376,-0.28488073138667874 ],
[-0.6821013251955823,-0.2838006544616762 ],
[-0.6824229687924572,-0.28302854904298475 ],
[-0.6896222599198216,-0.29070460095124934 ],
[-0.6902500718357403,-0.2900629927937411 ],
[-0.6862913773062185,-0.2921496312797887 ],
[-0.6861520118251025,-0.29175831128001745 ],
[-0.68951806394897,-0.2789273045968957 ],
[-0.6900212507572197,-0.2785060807185173 ],
[-0.6859150877867406,-0.2794991506599731 ],
[-0.685549108008098,-0.27913957452717597 ],
[-0.6942327437896769,-0.28061434918869066 ],
[-0.6941035688162791,-0.28024272511154646 ],
[-0.6935934779082085,-0.28183851014365763 ],
[-0.6932612596683603,-0.28171734543345145 ],
[-0.6726588259412498,-0.2896464219436485 ],
[-0.6728435525958476,-0.28911643741206183 ],
[-0.6701887273344855,-0.29007516275412787 ],
[-0.6697417597252089,-0.2895435260527014 ],
[-0.6770342897155521,-0.2924392305589506 ],
[-0.6767616563219474,-0.29191458274709403 ],
[-0.677123053092014,-0.29406143485839126 ],
[-0.6768136636770814,-0.29386149005244244 ],
[-0.6688435687622079,-0.2854815219037459 ],
[-0.6686895222238469,-0.2851161635603236 ],
[-0.6682526209973956,-0.28664863580033373 ],
[-0.6679031362244865,-0.28651959473705235 ],
[-0.6713046453544995,-0.28539797536873696 ],
[-0.6710116983854804,-0.28520736421331555 ],
[-0.6719778742114286,-0.2862705968611233 ],
[-0.6718028698412306,-0.2862751277673005 ],
[-0.7080252354943557,-0.29180241381248506 ],
[-0.708303177377738,-0.2910413178859724 ],
[-0.7059389666970981,-0.29309022434819154 ],
[-0.7057106255164669,-0.2925098733627402 ],
[-0.71085099237045,-0.29426394373844933 ],
[-0.7107607749353617,-0.2936424332554569 ],
[-0.7105249804710987,-0.29640408149371844 ],
[-0.7103257745551639,-0.29622673532514876 ],
[-0.7059847929751735,-0.2873467238843614 ],
[-0.7059506918057563,-0.28690353970372007 ],
[-0.705225011251287,-0.2890761165205649 ],
[-0.7049762831377817,-0.28900504808944516 ],
[-0.707979301533697,-0.2865224037658903 ],
[-0.7077909988309337,-0.28635275713823155 ],
[-0.7083056360078164,-0.2874924824283615 ],
[-0.7081641540105128,-0.2875492163815393 ],
[-0.7057333077201691,-0.3001905897728191 ],
[-0.705566617579616,-0.2998061534991152 ],
[-0.7052274968106091,-0.30139789267691086 ],
[-0.7048857380616298,-0.30125645892858827 ],
[-0.7080883539965699,-0.3001505171783429 ],
[-0.7077975938187384,-0.29994587922826377 ],
[-0.7087791666402923,-0.30107455490702045 ],
[-0.708611628608842,-0.3010759321971481 ],
[-0.7029693399952446,-0.29920372843640203 ],
[-0.7027767446742701,-0.2990473894204201 ],
[-0.7032855818683383,-0.30012144457493933 ],
[-0.7031360979979029,-0.30018019438865484 ],
[-0.7036144461296414,-0.2982038343608794 ],
[-0.7034552810417609,-0.2982043749783275 ],
[-0.7041587250536017,-0.2984593169922144 ],
[-0.7041122731427634,-0.2985295853712844]])
hull = ConvexHull(points)
print(points)

plt.plot(points[:,0], points[:,1], 'o')
for simplex in hull.simplices:
    plt.plot(points[simplex, 0], points[simplex, 1], 'k-')
    print(points[simplex,0], points[simplex,1])
plt.show()
